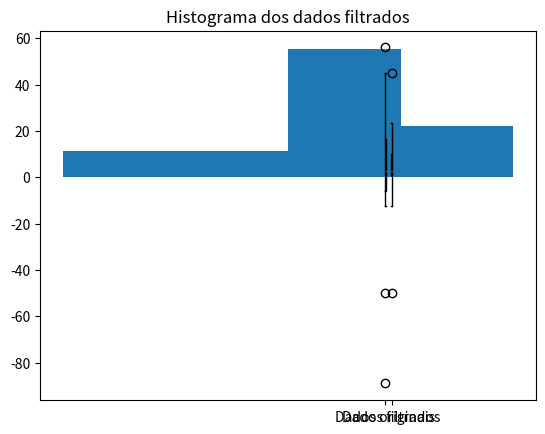

Python code for this plot:
#(1) Carregamento das bibliotecas
import numpy as np
import matplotlib.pyplot as plt
from scipy.ndimage import histogram

#(2) Entradas de dados
data = [45, 56, -89.0, 23.4, 1.5, 2.5, 5.5, 10.0, -50.0, 1.0]

data.append(-12.5)

#(3) Processamento de dados

# Calculos para o boxplot
Q1 = np.percentile(data, 25, method="averaged_inverted_cdf")
Q3 = np.percentile(data, 75, method="averaged_inverted_cdf")

dq = Q3 - Q1
vmin = min(data)
vmax = max(data)

LI = max(vmin, Q1 - 1.5 * dq)
LS = min(vmax, Q3 + 1.5 * dq)

counter = range(len(data))
data_filter = []

for i in counter:
      valor = data[i]
      if (valor < LS and valor > LI):
            data_filter.append(data[i])

total_data = [data, data_filter]

lenght = len(data_filter)

# Determinação do numero de bins
k = 1 + 3.32 * np.log10(lenght)
k_final = int(np.round(k))

# Construção do histrograma
tabela = np.histogram(data_filter, k_final)

abst = tabela[0]
classes = tabela[1]
class_inicio = classes[0]
class_final = classes[1]
rlt = (abst / lenght) * 100

#(4) Resultados e visualizações
print(f"LI: {LI}\n"
      f"LS: {LS}")

boxplot = plt.boxplot(total_data, tick_labels=["Dados originais", "Dados filtrados"])
plt.title("Numeros orginais")
plt.show()

print(rlt)

plt.hist(classes[:-1], int(k), weights=rlt)
plt.title("Histograma dos dados filtrados")

plt.show()



